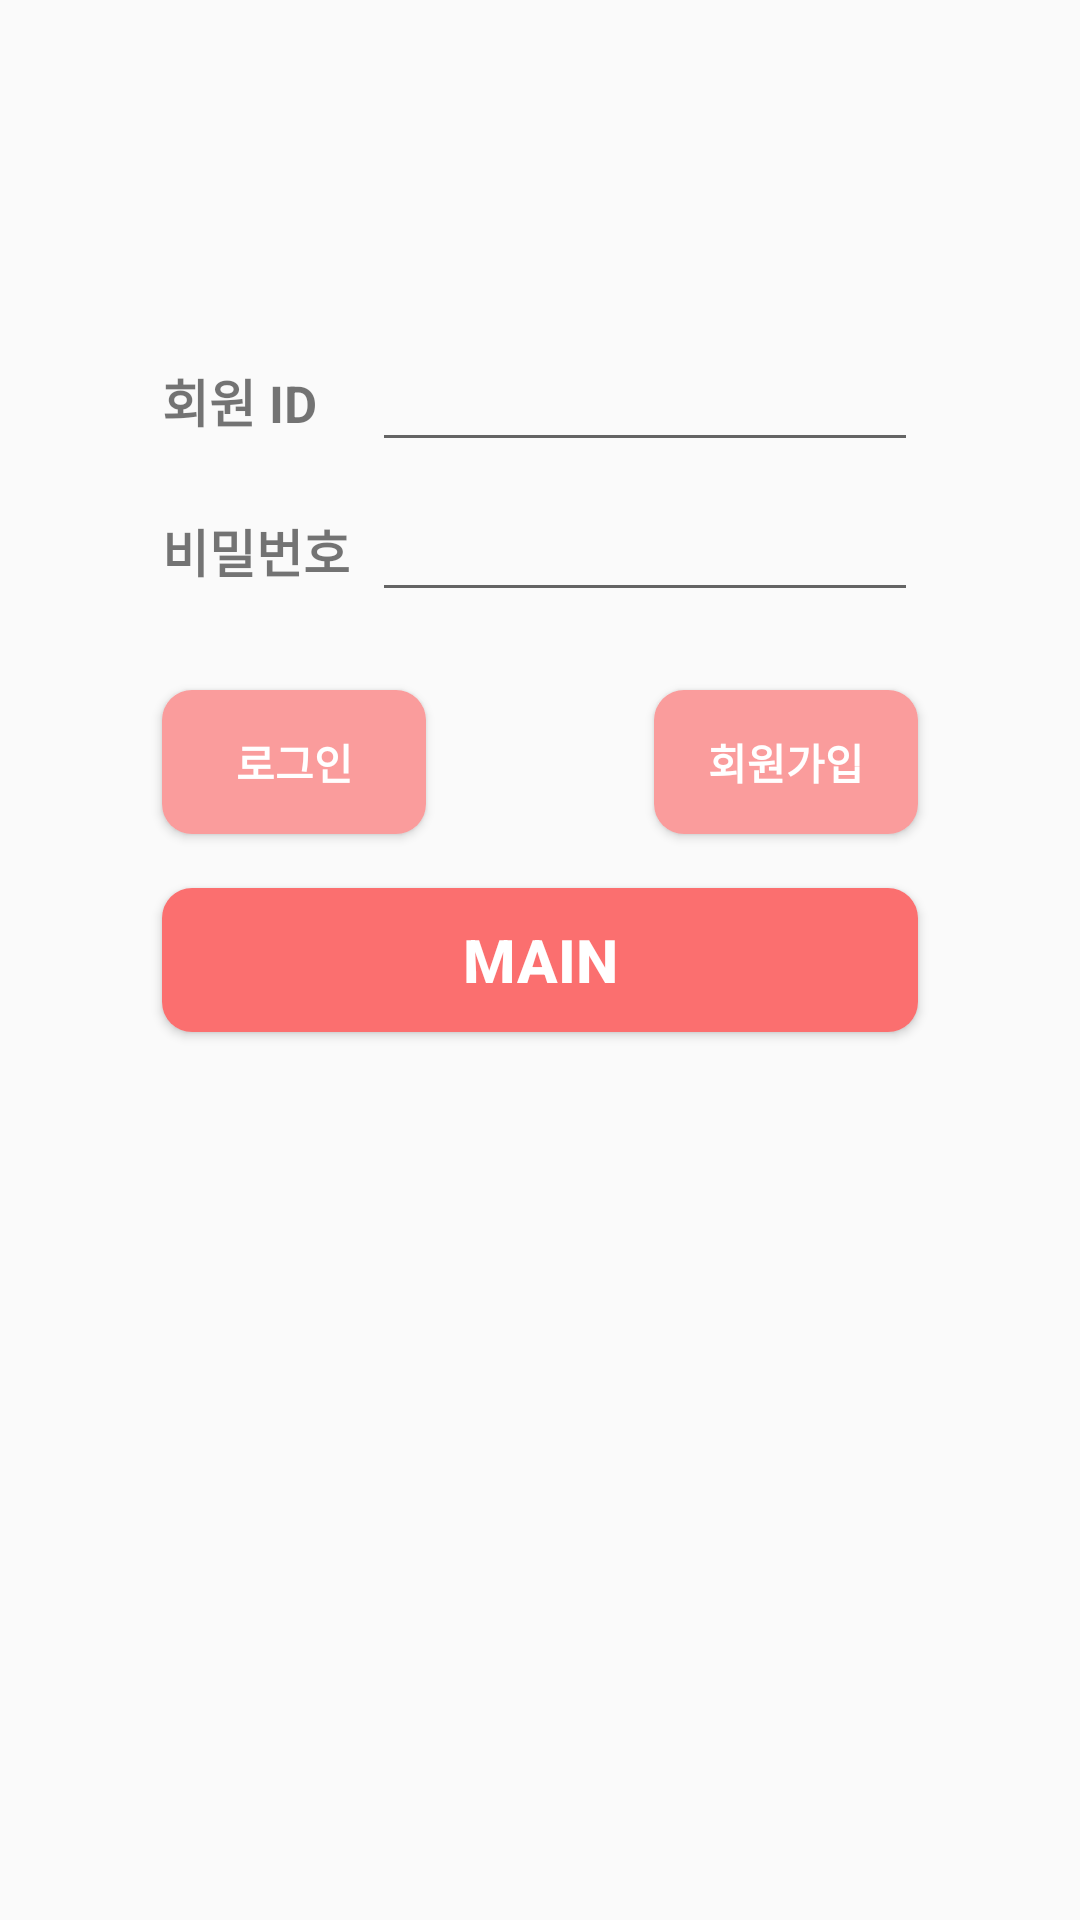

Reconstruct the res/layout file that produces this screen, plus the resources it refers to.
<!-- AndroidManifest.xml: application theme Theme.Assignment -->
<!-- res/layout/activity_main.xml -->
<?xml version="1.0" encoding="utf-8"?>
<RelativeLayout xmlns:android="http://schemas.android.com/apk/res/android"
    xmlns:app="http://schemas.android.com/apk/res-auto"
    xmlns:tools="http://schemas.android.com/tools"
    android:layout_width="match_parent"
    android:layout_height="match_parent"
    tools:context=".MainActivity">

    <Button
        android:id="@+id/main_Login"
        android:layout_width="wrap_content"
        android:layout_height="wrap_content"
        android:layout_above="@id/main_GoToGoods"
        android:layout_alignLeft="@+id/main_GoToGoods"
        android:layout_marginBottom="18dp"
        android:background="@drawable/minibtn"
        android:text="@string/main_Login"
        android:textColor="@color/white"
        android:textStyle="bold" />

    <Button
        android:id="@+id/main_Join"
        android:layout_width="wrap_content"
        android:layout_height="wrap_content"
        android:layout_above="@id/main_GoToGoods"
        android:layout_alignRight="@+id/main_GoToGoods"
        android:layout_marginBottom="18dp"
        android:background="@drawable/minibtn"
        android:text="@string/main_Join"
        android:textColor="@color/white"
        android:textStyle="bold" />

    <TextView
        android:id="@+id/main_ID"
        android:layout_width="wrap_content"
        android:layout_height="wrap_content"
        android:layout_above="@id/main_GoToGoods"
        android:layout_alignLeft="@id/main_Login"
        android:layout_marginBottom="150dp"
        android:text="@string/main_ID"
        android:textSize="17dp"
        android:textStyle="bold" />

    <TextView
        android:id="@+id/main_PW"
        android:layout_width="wrap_content"
        android:layout_height="wrap_content"
        android:layout_above="@id/main_GoToGoods"
        android:layout_alignLeft="@id/main_Login"
        android:layout_marginBottom="100dp"
        android:text="@string/main_PW"
        android:textSize="17dp"
        android:textStyle="bold" />

    <EditText
        android:id="@+id/main_inputId"
        android:layout_width="182dp"
        android:layout_height="40dp"
        android:layout_above="@id/main_GoToGoods"
        android:layout_alignRight="@id/main_GoToGoods"
        android:layout_marginBottom="142dp"/>


    <EditText
        android:id="@+id/main_inputPw"
        android:layout_width="182dp"
        android:layout_height="40dp"
        android:layout_above="@id/main_GoToGoods"
        android:layout_alignRight="@id/main_GoToGoods"
        android:layout_marginBottom="92dp"
        android:ems="10"
        android:inputType="textPassword" />

    <Button
        android:id="@+id/main_GoToGoods"
        android:layout_width="252dp"
        android:layout_height="wrap_content"
        android:layout_centerInParent="true"
        android:background="@drawable/longbtn"
        android:text="@string/main_GoToGoods"
        android:textColor="@color/white"
        android:textSize="20sp"
        android:textStyle="bold" />

</RelativeLayout>
<!-- resources referenced by this layout -->
<resources>
  <color name="white">#FFFFFFFF</color>
  <!-- drawable longbtn (drawable) -->
  <?xml version="1.0" encoding="utf-8"?>
  <shape xmlns:android="http://schemas.android.com/apk/res/android" >
  
      <solid android:color="#FB6F6F" />
  
      <corners
          android:topLeftRadius="10dp"
          android:topRightRadius="10dp"
          android:bottomLeftRadius="10dp"
          android:bottomRightRadius="10dp"  />
  
  </shape>
  <!-- drawable minibtn (drawable) -->
  <?xml version="1.0" encoding="utf-8"?>
  <shape xmlns:android="http://schemas.android.com/apk/res/android" >
  
      <solid android:color="#FA9C9C" />
      <corners
          android:topLeftRadius="10dp"
          android:topRightRadius="10dp"
          android:bottomLeftRadius="10dp"
          android:bottomRightRadius="10dp"  />
  
  </shape>
  <string name="main_GoToGoods">MAIN</string>
  <string name="main_ID">회원  ID   </string>
  <string name="main_Join">회원가입</string>
  <string name="main_Login">로그인</string>
  <string name="main_PW">비밀번호</string>
  <style name="Theme.Assignment" parent="Theme.AppCompat.Light">
          
          <item name="colorPrimary">@color/purple_500</item>
          <item name="colorPrimaryVariant">@color/purple_700</item>
          <item name="colorOnPrimary">@color/white</item>
          
          <item name="colorSecondary">@color/teal_200</item>
          <item name="colorSecondaryVariant">@color/teal_700</item>
          <item name="colorOnSecondary">@color/black</item>
          
          <item name="android:statusBarColor" tools:targetApi="l">?attr/colorPrimaryVariant</item>
          
  
          <item name="windowActionBar">false</item>
          <item name="windowNoTitle">true</item>
      </style>
  <color name="purple_500">#FB6F6F</color>
  <color name="purple_700">#FB6F6F</color>
  <color name="teal_200">#FF03DAC5</color>
  <color name="teal_700">#FF018786</color>
  <color name="black">#FF000000</color>
</resources>
